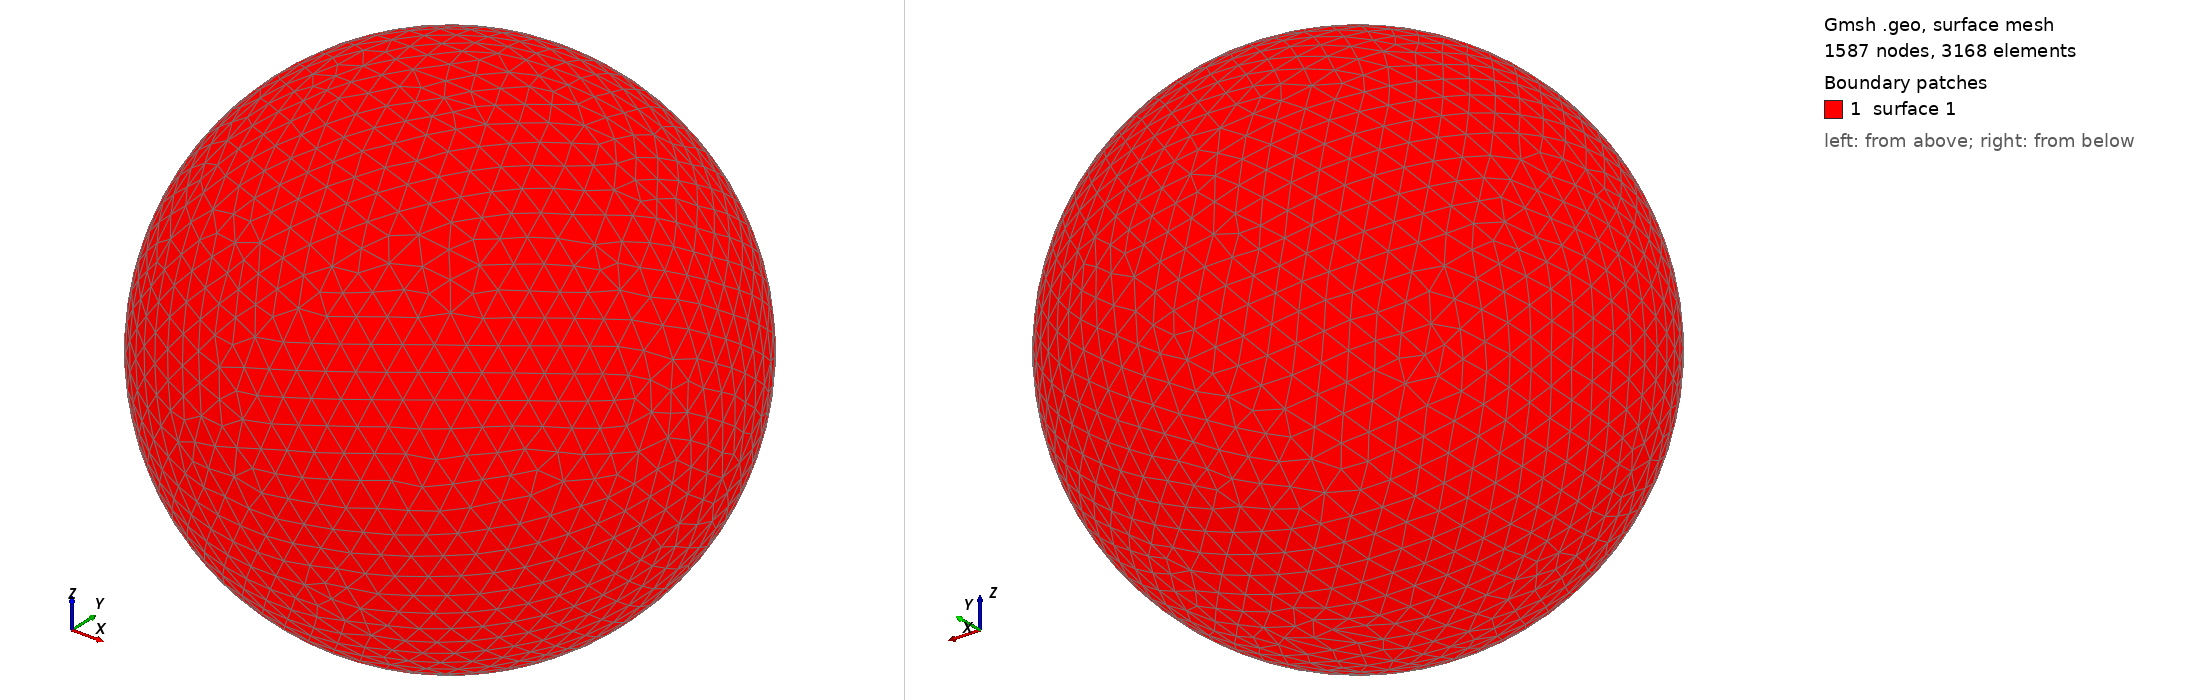

Gmsh geometry script, surface-meshed: 1587 nodes, 3168 surface elements. Boundary patches (legend numbers): 1 surface 1. Left view from above one corner, right view from below the opposite corner. The script declares no physical surfaces, so the legend lists its geometric surfaces. The drawing asked Gmsh for element sizes between 1% and 20% of the model's largest extent; the script's own settings can give other sizes.

=== shot2625.geo (drawn) ===
SetFactory("OpenCASCADE");
Point(1) = {0,0,0,0};
Sphere(1) = {0,0,0,0.66160000};
MeshSize{ PointsOf{ Surface{:}; } } = 0.066160000;
Mesh.ElementOrder=1;
Mesh.Format=39;
